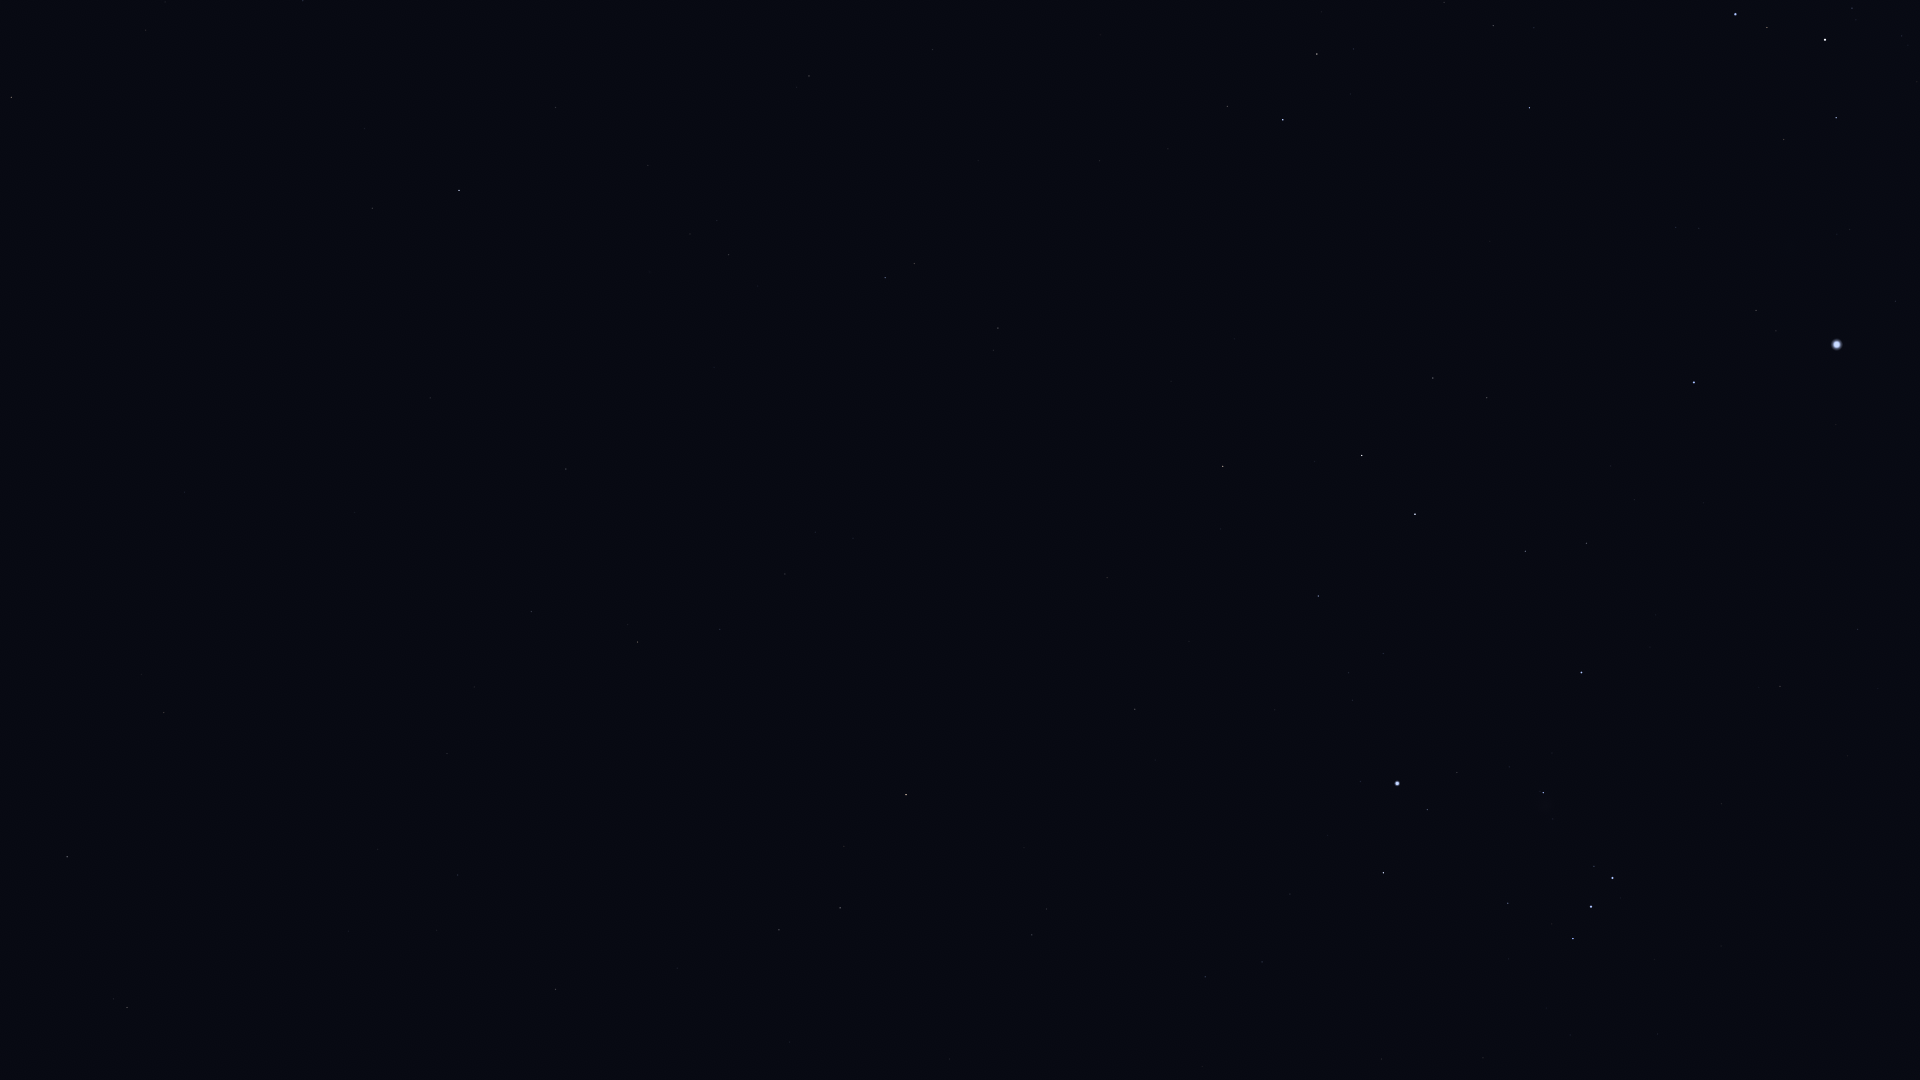

The table this chart was drawn from, first rows:
Star_ID, Name, X, Y
8645, Baten Kaitos, 127, 1007
8837, HIP 8837, 146, 30
11407, HIP 11407, 303, 1
12413, HIP 12413, 364, 129
12486, HIP 12486, 372, 208
12843, HIP 12843, 447, 754
12961, Koeia, 442, 637
13147, HIP 13147, 430, 398
15474, Angetenar, 474, 687
13701, Azha, 555, 989
13847, Acamar, 459, 190
13993, Ayeyarwady, 529, 684
14146, HIP 14146, 531, 612
14879, Dalim, 566, 469
15197, Zibal, 677, 968
15510, HIP 15510, 555, 107
15578, Intan, 594, 343
16537, Ran, 779, 930
16611, HIP 16611, 720, 629
17378, Rana, 840, 908
17651, HIP 17651, 785, 574
17797, HIP 17797, 717, 221
17874, HIP 17874, 728, 255
18543, Zaurak, 906, 795
19587, Beid, 1032, 935
19747, HIP 19747, 809, 76
19849, Keid, 1046, 909
21248, Beemim, 914, 264
21393, Theemin, 998, 328
21444, HIP 21444, 1205, 977
21594, Sceptrum, 1135, 709
21770, HIP 21770, 932, 50
21861, HIP 21861, 978, 161
22109, HIP 22109, 1262, 962
22491, Mouhoun, 1124, 449
22701, HIP 22701, 1290, 894
23685, HIP 23685, 1223, 466
23875, Cursa, 1383, 873
24244, HIP 24244, 1352, 700
24305, HIP 24305, 1318, 596
24327, HIP 24327, 1348, 673
24436, Rigel, 1397, 783
24845, HIP 24845, 1383, 654
24873, HIP 24873, 1393, 673
25606, Nihal, 1362, 456
25859, HIP 25859, 1227, 106
25930, Mintaka, 1573, 939
25985, Arneb, 1415, 514
26241, Hatysa, 1543, 793
26311, Alnilam, 1591, 907
26634, Phact, 1283, 120
26727, Alnitak, 1612, 878
27288, HIP 27288, 1525, 551
27366, Saiph, 1581, 673
27628, Wazn, 1317, 54
28103, HIP 28103, 1586, 543
28199, HIP 28199, 1353, 49
28910, HIP 28910, 1634, 500
29550, Amadioha, 1498, 130
29651, HIP 29651, 1780, 686
... 13 more rows
